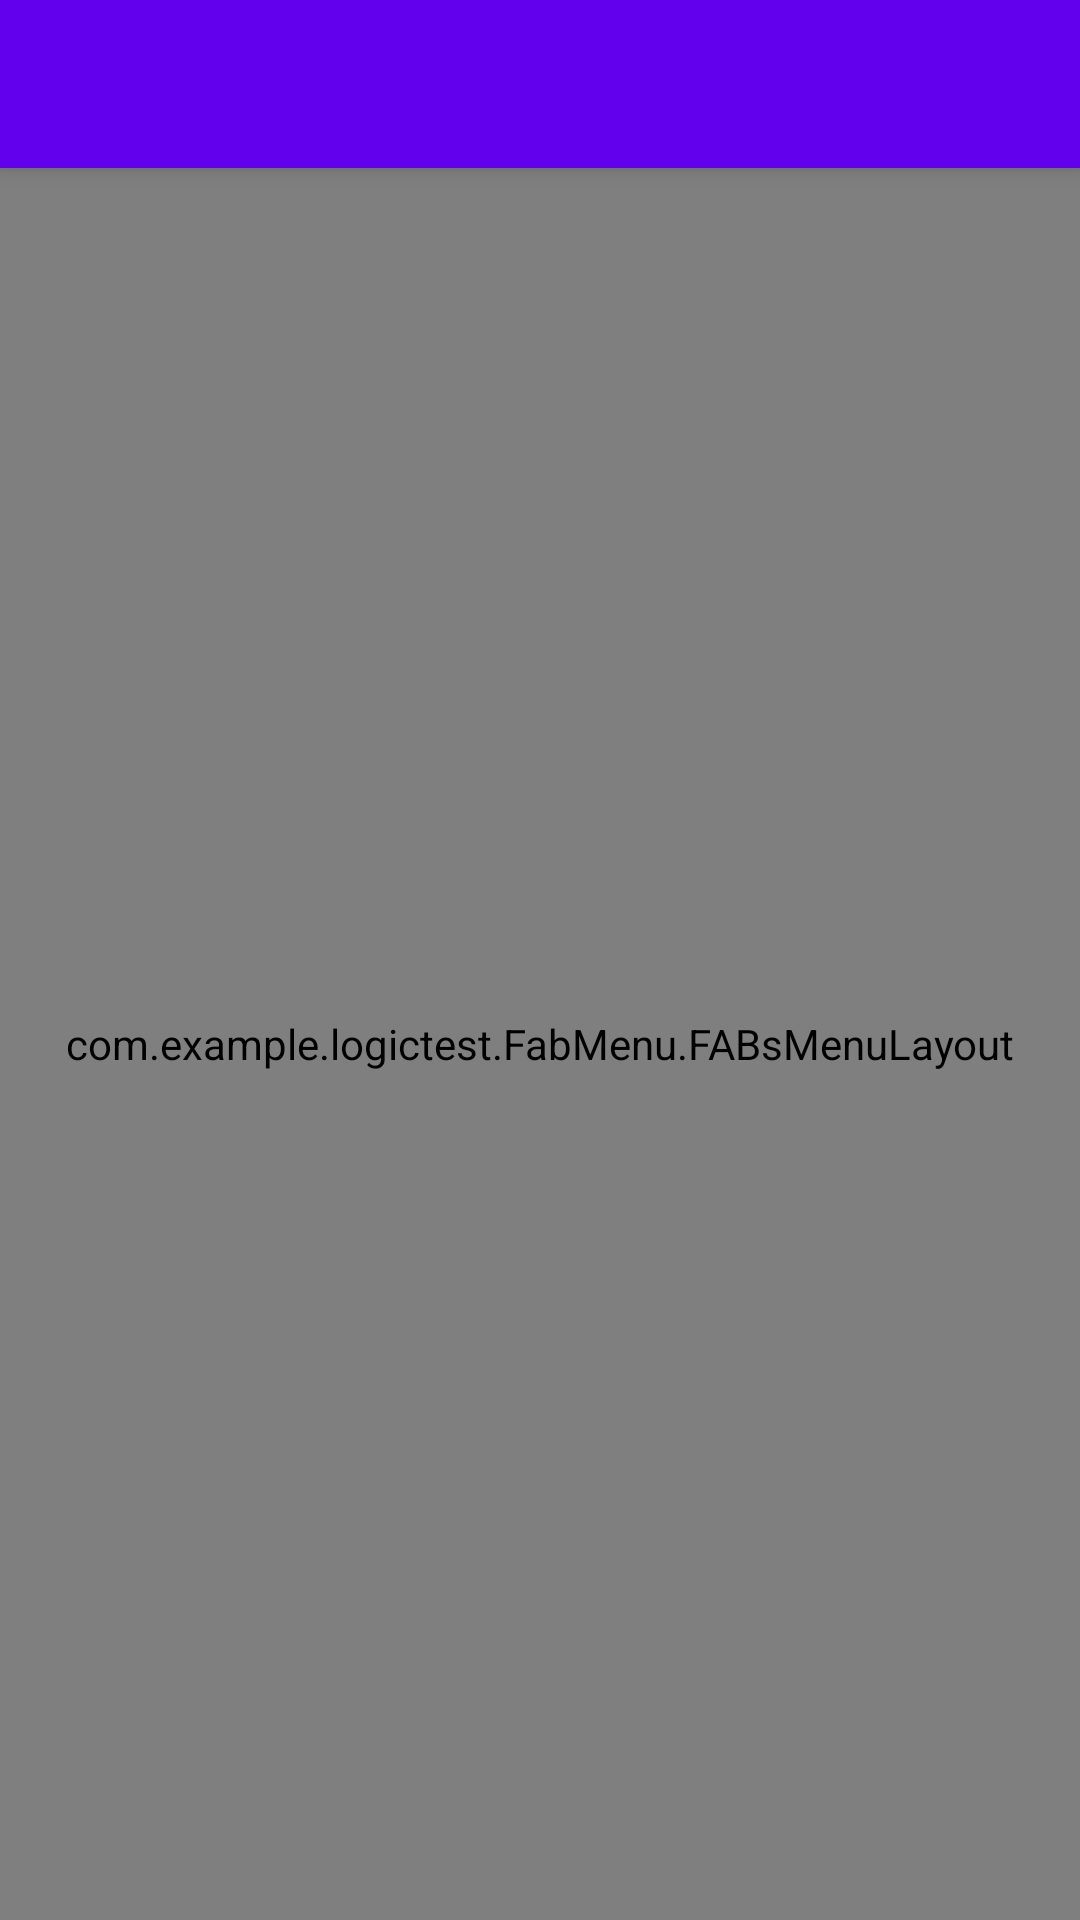

Write the Android layout XML for this screen, with the resource values it uses.
<!-- AndroidManifest.xml: application theme AppTheme -->
<!-- res/layout/activity_main.xml -->
<?xml version="1.0" encoding="utf-8"?>
<androidx.coordinatorlayout.widget.CoordinatorLayout
    xmlns:android="http://schemas.android.com/apk/res/android"
    xmlns:app="http://schemas.android.com/apk/res-auto"
    xmlns:tools="http://schemas.android.com/tools"
    android:layout_width="match_parent"
    android:layout_height="match_parent"
    xmlns:fab="http://schemas.android.com/apk/res-auto"
    tools:context=".MainActivity">

    <com.google.android.material.appbar.AppBarLayout
        android:layout_width="match_parent"
        android:layout_height="wrap_content"
        android:theme="@style/AppTheme.AppBarOverlay">

        <include layout="@layout/layout_toolbar_global"/>

    </com.google.android.material.appbar.AppBarLayout>

    <FrameLayout
        android:layout_width="match_parent"
        android:layout_height="match_parent"
        app:layout_behavior="com.google.android.material.appbar.AppBarLayout$ScrollingViewBehavior">


        <LinearLayout
            android:layout_width="match_parent"
            android:layout_height="match_parent"
            android:orientation="vertical">

            <FrameLayout
                android:id="@+id/flContentRoot"
                android:layout_width="match_parent"
                android:layout_height="match_parent"/>


        </LinearLayout>

        <com.example.logictest.FabMenu.FABsMenuLayout
            android:layout_width="match_parent"
            android:layout_height="match_parent"
            fab:fabs_menu_overlayColor="@color/transparent"
            fab:fabs_menu_clickableOverlay="true"
            tools:layout_behavior="@string/fabs_menu_layout_behavior">


            <com.example.logictest.FabMenu.FABsMenu
                android:layout_width="wrap_content"
                android:layout_height="wrap_content"
                android:id="@+id/fabs_menu"
                android:clipChildren="false"
                android:layout_gravity="bottom|end"
                fab:fab_menuMargins="16dp"
                fab:fab_moreButtonPlusIcon="@drawable/ic_add_24"
                fab:fab_moreButtonBackgroundColor="@color/colorPrimary"
                fab:fab_moreButtonRippleColor="@color/colorPrimary"
                fab:fab_moreButtonSize="mini"
                fab:fab_expandDirection="up"
                >



                <com.example.logictest.FabMenu.TitleFAB

                    android:id="@+id/datePicker"
                    android:layout_width="wrap_content"
                    android:layout_height="wrap_content"
                    fab:fabSize="mini"
                    fab:fab_title="Date Picker"
                    fab:fab_title_backgroundColor="@color/white"
                    fab:fab_title_textColor="@color/colorBlack"
                     />


                <com.example.logictest.FabMenu.TitleFAB
                    android:id="@+id/textBox"
                    android:layout_width="wrap_content"
                    android:layout_height="wrap_content"
                    fab:fabSize="mini"
                    fab:fab_title="Text Box"
                    fab:fab_title_backgroundColor="@color/white"
                    fab:fab_title_textColor="@color/colorBlack"/>



                <com.example.logictest.FabMenu.TitleFAB
                    android:id="@+id/result"
                    android:layout_width="wrap_content"
                    android:layout_height="wrap_content"
                    fab:fabSize="mini"
                    fab:fab_title="Formula"
                    fab:fab_title_backgroundColor="@color/white"
                    fab:fab_title_textColor="@color/colorBlack"/>

            </com.example.logictest.FabMenu.FABsMenu>

        </com.example.logictest.FabMenu.FABsMenuLayout>



    </FrameLayout>


</androidx.coordinatorlayout.widget.CoordinatorLayout>
<!-- res/layout/layout_toolbar_global.xml (included above) -->
<?xml version="1.0" encoding="utf-8"?>
<androidx.appcompat.widget.Toolbar
    xmlns:android="http://schemas.android.com/apk/res/android"
    xmlns:app="http://schemas.android.com/apk/res-auto"
    android:id="@+id/toolbar"
    android:layout_width="match_parent"
    android:layout_height="?attr/actionBarSize"
    android:background="@color/colorPrimary"
    app:subtitleTextColor="@color/white"
    android:contentInsetEnd="0dp"
    android:contentInsetStart="0dp"
    app:layout_collapseMode="pin"
    app:popupTheme="@style/AppTheme.PopupOverlay"/>
<!-- resources referenced by this layout -->
<resources>
  <color name="colorBlack">#000000</color>
  <color name="colorPrimary">#6200EE</color>
  <color name="transparent">#00000000</color>
  <color name="white">#FFFFFF</color>
  <style name="AppTheme.AppBarOverlay" parent="ThemeOverlay.AppCompat.Dark.ActionBar">
  
      </style>
  <style name="AppTheme.PopupOverlay" parent="ThemeOverlay.AppCompat.Light" />
  <style name="AppTheme" parent="Theme.AppCompat.Light.NoActionBar">
          
          <item name="colorPrimary">@color/colorPrimary</item>
          <item name="colorPrimaryDark">@color/colorPrimaryDark</item>
          <item name="colorAccent">@color/colorAccent</item>
      </style>
  <color name="colorPrimaryDark">#3700B3</color>
  <color name="colorAccent">#03DAC5</color>
</resources>
